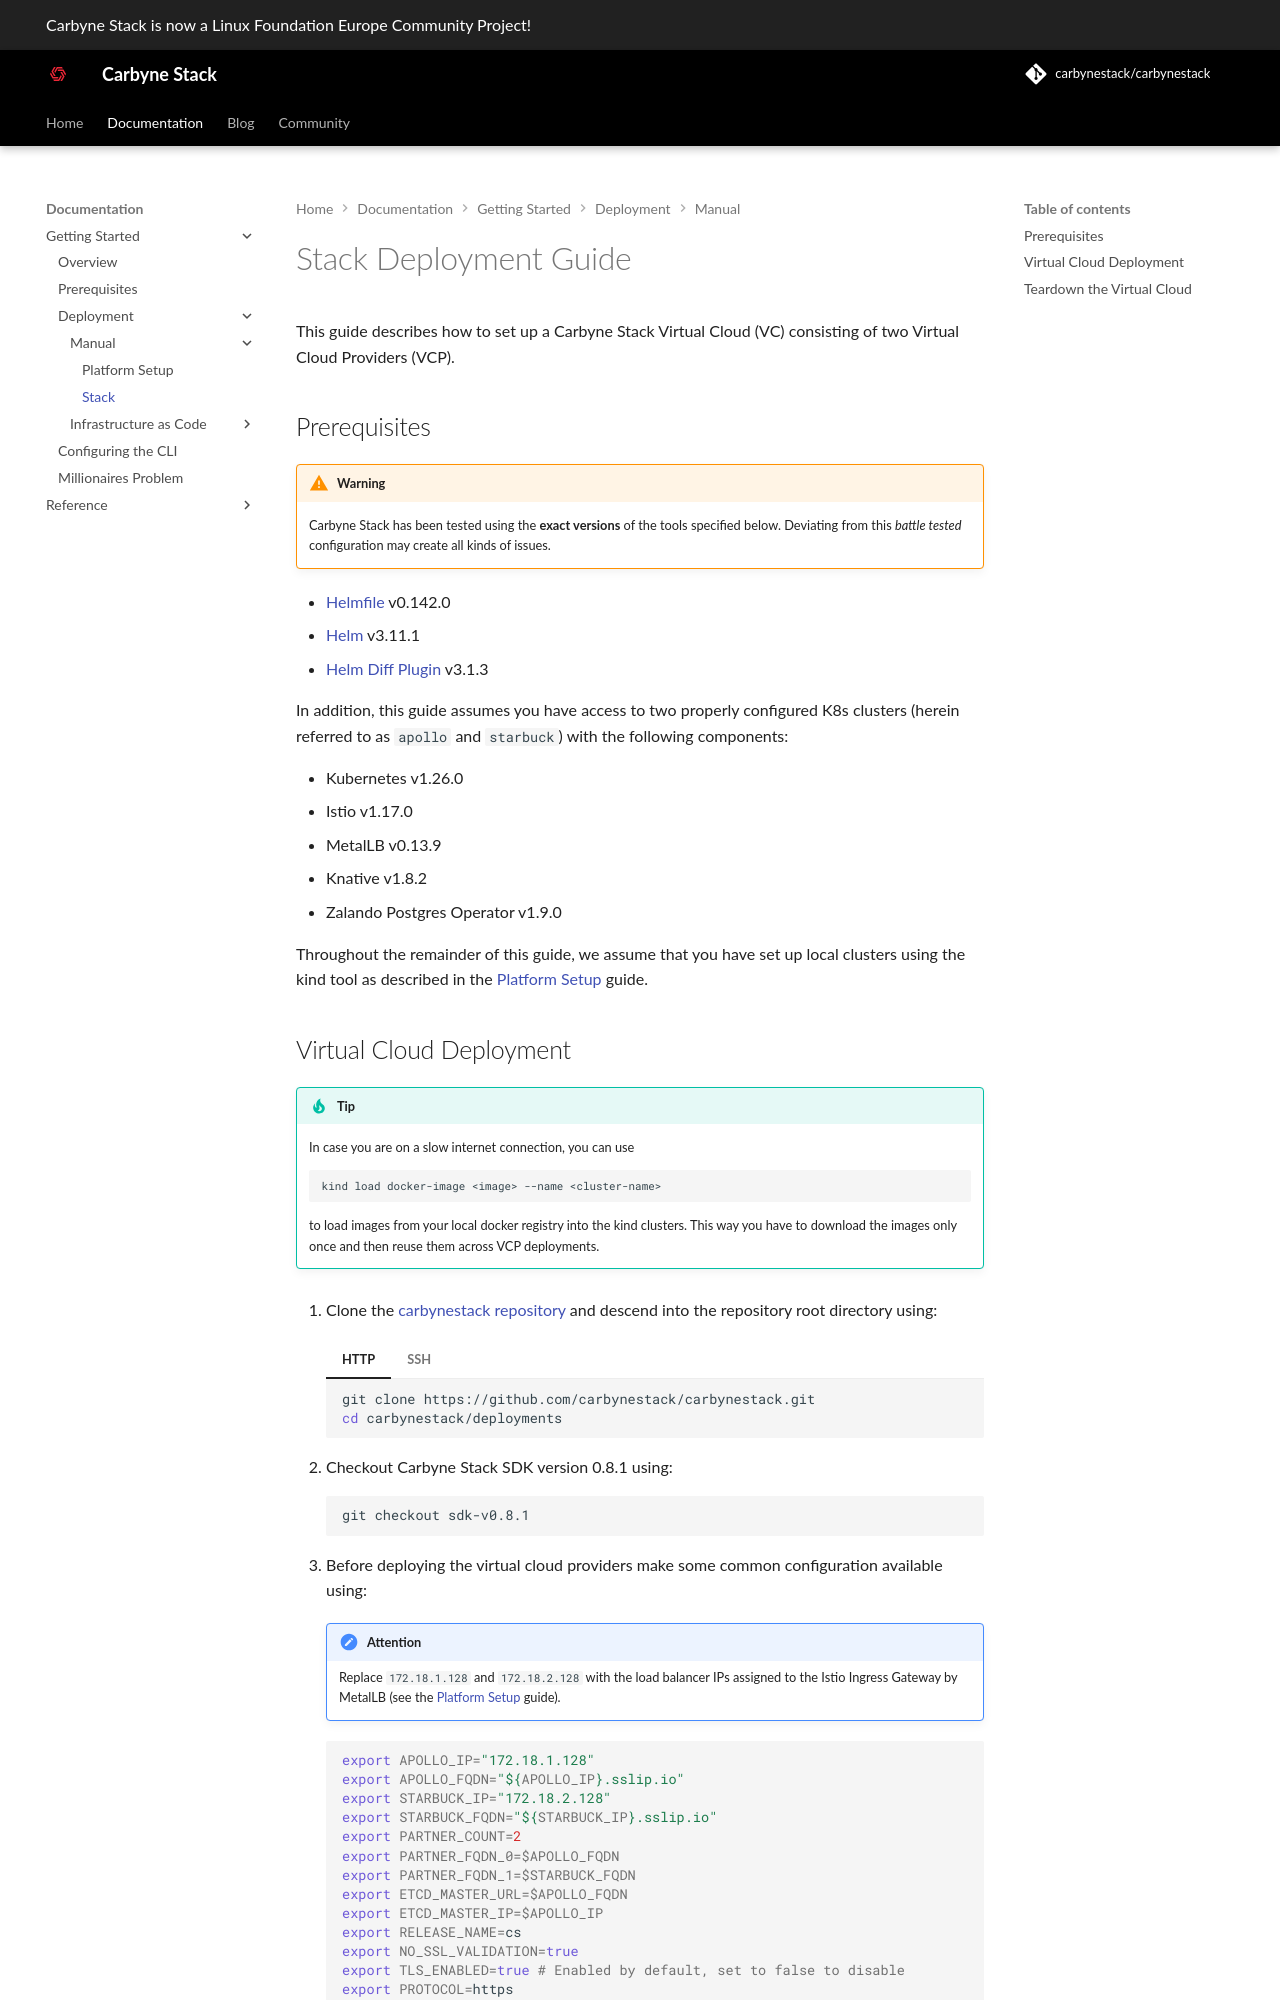

repository: carbynestack/carbynestack.github.io · page: documentation/getting-started/deployment/manual/stack/index.html · generator: mkdocs

# Stack Deployment Guide

This guide describes how to set up a Carbyne Stack Virtual Cloud (VC) consisting
of two Virtual Cloud Providers (VCP).

## Prerequisites

!!! warning
    Carbyne Stack has been tested using the **exact versions** of the tools
    specified below. Deviating from this _battle tested_ configuration may
    create all kinds of issues.

- [Helmfile](https://github.com/roboll/helmfile) v0.142.0
- [Helm](https://helm.sh/) v3.11.1
- [Helm Diff Plugin](https://github.com/databus23/helm-diff) v3.1.3

In addition, this guide assumes you have access to two properly configured K8s
clusters (herein referred to as `apollo` and `starbuck`) with the following
components:

- Kubernetes v1.26.0
- Istio v1.17.0
- MetalLB v0.13.9
- Knative v1.8.2
- Zalando Postgres Operator v1.9.0

Throughout the remainder of this guide, we assume that you have set up local
clusters using the kind tool as described in the
[Platform Setup](../platform-setup) guide.
